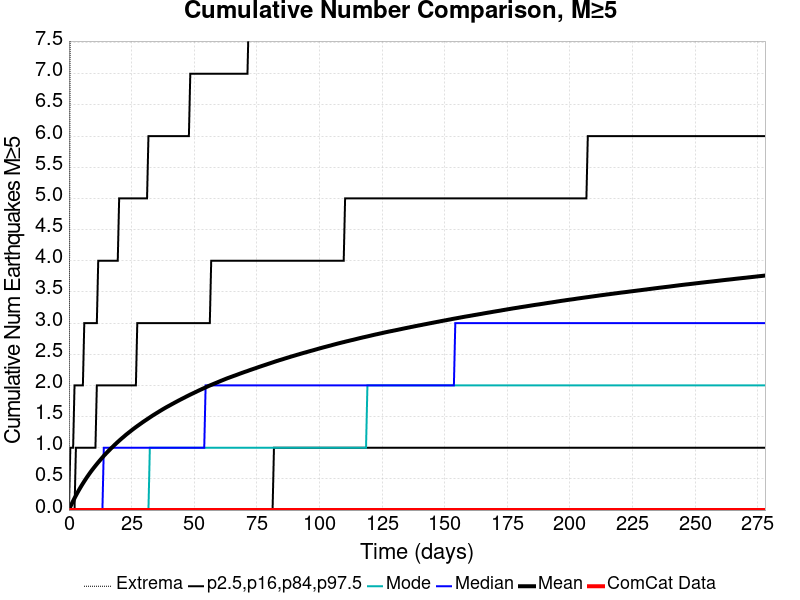

Data behind this chart, as committed beside it:
Time (days), ComCat Data, Simulation Mean, Simulation Median, Simulation Mode, Simulation Minimum, Simulation Maximum, 2.5 %-ile, 16 %-ile, 84 %-ile, 97.5 %-ile
0.0, 0.0, 0.0, 0.0, 0.0, 0.0, 0.0, 0.0, 0.0, 0.0, 0.0
0.5569, 0.0, 0.0522, 0.0, 0.0, 0.0, 9.0, 0.0, 0.0, 0.0, 1.0
1.114, 0.0, 0.09933, 0.0, 0.0, 0.0, 11.0, 0.0, 0.0, 0.0, 1.0
1.671, 0.0, 0.1468, 0.0, 0.0, 0.0, 11.0, 0.0, 0.0, 0.0, 1.0
2.228, 0.0, 0.1901, 0.0, 0.0, 0.0, 12.0, 0.0, 0.0, 0.0, 2.0
2.785, 0.0, 0.233, 0.0, 0.0, 0.0, 14.0, 0.0, 0.0, 1.0, 2.0
3.342, 0.0, 0.2747, 0.0, 0.0, 0.0, 15.0, 0.0, 0.0, 1.0, 2.0
3.899, 0.0, 0.3143, 0.0, 0.0, 0.0, 18.0, 0.0, 0.0, 1.0, 2.0
4.456, 0.0, 0.353, 0.0, 0.0, 0.0, 20.0, 0.0, 0.0, 1.0, 2.0
5.013, 0.0, 0.3905, 0.0, 0.0, 0.0, 21.0, 0.0, 0.0, 1.0, 2.0
5.569, 0.0, 0.4264, 0.0, 0.0, 0.0, 23.0, 0.0, 0.0, 1.0, 2.0
6.126, 0.0, 0.4618, 0.0, 0.0, 0.0, 23.0, 0.0, 0.0, 1.0, 3.0
6.683, 0.0, 0.496, 0.0, 0.0, 0.0, 25.0, 0.0, 0.0, 1.0, 3.0
7.24, 0.0, 0.5296, 0.0, 0.0, 0.0, 25.0, 0.0, 0.0, 1.0, 3.0
7.797, 0.0, 0.5617, 0.0, 0.0, 0.0, 25.0, 0.0, 0.0, 1.0, 3.0
8.354, 0.0, 0.5938, 0.0, 0.0, 0.0, 27.0, 0.0, 0.0, 1.0, 3.0
8.911, 0.0, 0.6244, 0.0, 0.0, 0.0, 29.0, 0.0, 0.0, 1.0, 3.0
9.468, 0.0, 0.6536, 0.0, 0.0, 0.0, 29.0, 0.0, 0.0, 1.0, 3.0
10.03, 0.0, 0.6826, 0.0, 0.0, 0.0, 29.0, 0.0, 0.0, 1.0, 3.0
10.58, 0.0, 0.7106, 0.0, 0.0, 0.0, 29.0, 0.0, 0.0, 1.0, 3.0
11.14, 0.0, 0.7383, 0.0, 0.0, 0.0, 29.0, 0.0, 0.0, 2.0, 3.0
11.7, 0.0, 0.7655, 0.0, 0.0, 0.0, 29.0, 0.0, 0.0, 2.0, 4.0
12.25, 0.0, 0.7918, 0.0, 0.0, 0.0, 29.0, 0.0, 0.0, 2.0, 4.0
12.81, 0.0, 0.8179, 0.0, 0.0, 0.0, 29.0, 0.0, 0.0, 2.0, 4.0
13.37, 0.0, 0.8441, 0.0, 0.0, 0.0, 30.0, 0.0, 0.0, 2.0, 4.0
13.92, 0.0, 0.8695, 1.0, 0.0, 0.0, 30.0, 0.0, 0.0, 2.0, 4.0
14.48, 0.0, 0.8934, 1.0, 0.0, 0.0, 31.0, 0.0, 0.0, 2.0, 4.0
15.04, 0.0, 0.9173, 1.0, 0.0, 0.0, 31.0, 0.0, 0.0, 2.0, 4.0
15.59, 0.0, 0.9406, 1.0, 0.0, 0.0, 31.0, 0.0, 0.0, 2.0, 4.0
16.15, 0.0, 0.9628, 1.0, 0.0, 0.0, 31.0, 0.0, 0.0, 2.0, 4.0
16.71, 0.0, 0.9857, 1.0, 0.0, 0.0, 31.0, 0.0, 0.0, 2.0, 4.0
17.27, 0.0, 1.007, 1.0, 0.0, 0.0, 31.0, 0.0, 0.0, 2.0, 4.0
17.82, 0.0, 1.03, 1.0, 0.0, 0.0, 31.0, 0.0, 0.0, 2.0, 4.0
18.38, 0.0, 1.051, 1.0, 0.0, 0.0, 31.0, 0.0, 0.0, 2.0, 4.0
18.94, 0.0, 1.072, 1.0, 0.0, 0.0, 32.0, 0.0, 0.0, 2.0, 4.0
19.49, 0.0, 1.093, 1.0, 0.0, 0.0, 32.0, 0.0, 0.0, 2.0, 4.0
20.05, 0.0, 1.113, 1.0, 0.0, 0.0, 33.0, 0.0, 0.0, 2.0, 5.0
20.61, 0.0, 1.133, 1.0, 0.0, 0.0, 33.0, 0.0, 0.0, 2.0, 5.0
21.16, 0.0, 1.152, 1.0, 0.0, 0.0, 33.0, 0.0, 0.0, 2.0, 5.0
21.72, 0.0, 1.171, 1.0, 0.0, 0.0, 34.0, 0.0, 0.0, 2.0, 5.0
22.28, 0.0, 1.19, 1.0, 0.0, 0.0, 35.0, 0.0, 0.0, 2.0, 5.0
22.83, 0.0, 1.21, 1.0, 0.0, 0.0, 35.0, 0.0, 0.0, 2.0, 5.0
23.39, 0.0, 1.227, 1.0, 0.0, 0.0, 35.0, 0.0, 0.0, 2.0, 5.0
23.95, 0.0, 1.245, 1.0, 0.0, 0.0, 35.0, 0.0, 0.0, 2.0, 5.0
24.51, 0.0, 1.263, 1.0, 0.0, 0.0, 35.0, 0.0, 0.0, 2.0, 5.0
25.06, 0.0, 1.281, 1.0, 0.0, 0.0, 35.0, 0.0, 0.0, 2.0, 5.0
25.62, 0.0, 1.298, 1.0, 0.0, 0.0, 35.0, 0.0, 0.0, 2.0, 5.0
26.18, 0.0, 1.315, 1.0, 0.0, 0.0, 35.0, 0.0, 0.0, 2.0, 5.0
26.73, 0.0, 1.331, 1.0, 0.0, 0.0, 35.0, 0.0, 0.0, 2.0, 5.0
27.29, 0.0, 1.348, 1.0, 0.0, 0.0, 35.0, 0.0, 0.0, 3.0, 5.0
27.85, 0.0, 1.363, 1.0, 0.0, 0.0, 35.0, 0.0, 0.0, 3.0, 5.0
28.4, 0.0, 1.379, 1.0, 0.0, 0.0, 35.0, 0.0, 0.0, 3.0, 5.0
28.96, 0.0, 1.395, 1.0, 0.0, 0.0, 35.0, 0.0, 0.0, 3.0, 5.0
29.52, 0.0, 1.411, 1.0, 0.0, 0.0, 36.0, 0.0, 0.0, 3.0, 5.0
30.08, 0.0, 1.426, 1.0, 0.0, 0.0, 36.0, 0.0, 0.0, 3.0, 5.0
30.63, 0.0, 1.442, 1.0, 0.0, 0.0, 36.0, 0.0, 0.0, 3.0, 5.0
31.19, 0.0, 1.456, 1.0, 0.0, 0.0, 36.0, 0.0, 0.0, 3.0, 5.0
31.75, 0.0, 1.472, 1.0, 0.0, 0.0, 36.0, 0.0, 0.0, 3.0, 6.0
32.3, 0.0, 1.486, 1.0, 1.0, 0.0, 36.0, 0.0, 0.0, 3.0, 6.0
32.86, 0.0, 1.502, 1.0, 1.0, 0.0, 36.0, 0.0, 0.0, 3.0, 6.0
... 440 more rows
